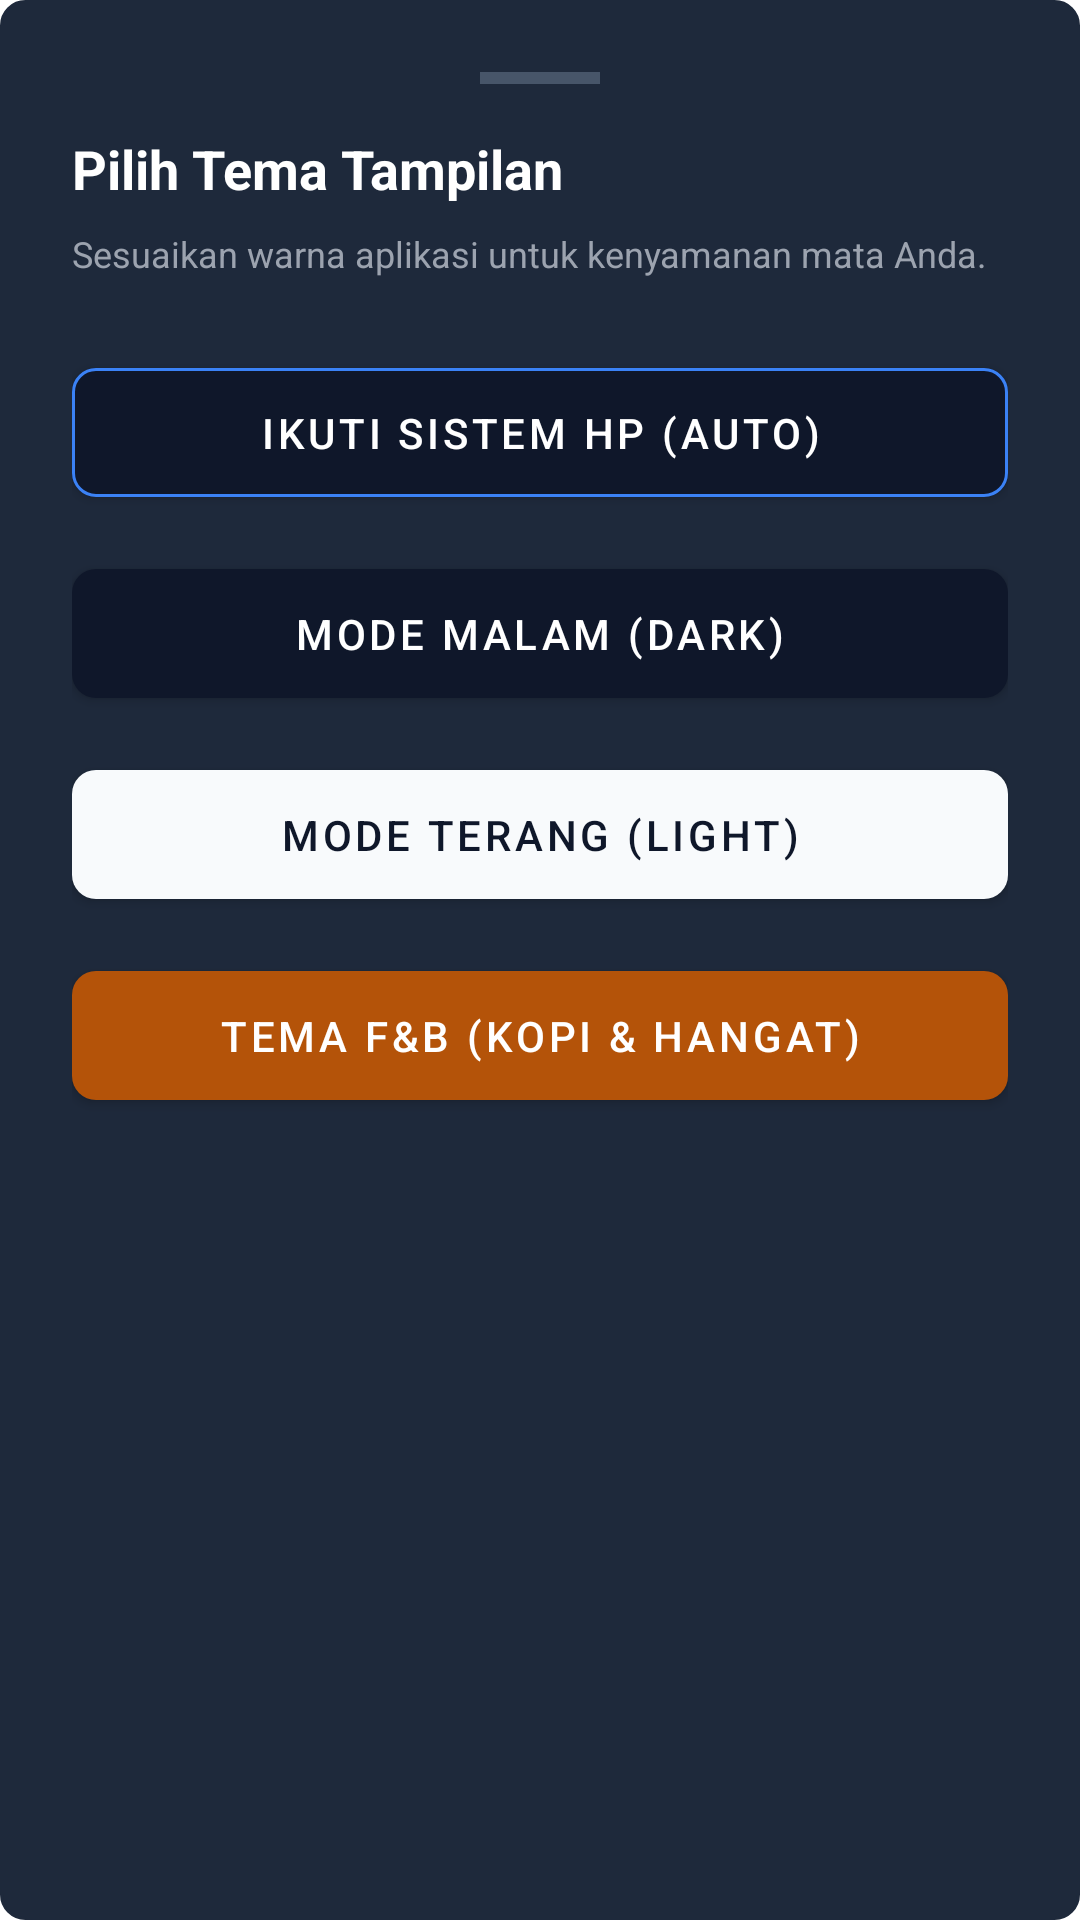

Write the Android layout XML for this screen, with the resource values it uses.
<!-- AndroidManifest.xml: application theme Theme.MaterialComponents.Light.NoActionBar -->
<!-- res/layout/dialog_theme_bottomsheet.xml -->
<?xml version="1.0" encoding="utf-8"?>
<LinearLayout xmlns:android="http://schemas.android.com/apk/res/android"
    xmlns:app="http://schemas.android.com/apk/res-auto"
    android:layout_width="match_parent"
    android:layout_height="wrap_content"
    android:orientation="vertical"
    android:background="@drawable/bg_input_modern"
    android:padding="24dp"
    android:backgroundTint="#1E293B">

    <View
        android:layout_width="40dp"
        android:layout_height="4dp"
        android:layout_gravity="center"
        android:background="#475569"
        android:layout_marginBottom="16dp"/>

    <TextView
        android:layout_width="match_parent"
        android:layout_height="wrap_content"
        android:text="Pilih Tema Tampilan"
        android:textColor="#FFFFFF"
        android:textSize="18sp"
        android:textStyle="bold"
        android:layout_marginBottom="8dp"/>
        
    <TextView
        android:layout_width="match_parent"
        android:layout_height="wrap_content"
        android:text="Sesuaikan warna aplikasi untuk kenyamanan mata Anda."
        android:textColor="#9CA3AF"
        android:textSize="12sp"
        android:layout_marginBottom="24dp"/>

    <com.google.android.material.button.MaterialButton
        android:id="@+id/btnThemeAuto"
        android:layout_width="match_parent"
        android:layout_height="55dp"
        android:text="Ikuti Sistem HP (Auto)"
        android:textColor="#FFFFFF"
        app:backgroundTint="#0F172A"
        app:strokeColor="#3B82F6"
        app:strokeWidth="1dp"
        app:cornerRadius="8dp"
        android:layout_marginBottom="12dp"/>

    <com.google.android.material.button.MaterialButton
        android:id="@+id/btnThemeDark"
        android:layout_width="match_parent"
        android:layout_height="55dp"
        android:text="Mode Malam (Dark)"
        android:textColor="#FFFFFF"
        app:backgroundTint="#0F172A"
        app:cornerRadius="8dp"
        android:layout_marginBottom="12dp"/>

    <com.google.android.material.button.MaterialButton
        android:id="@+id/btnThemeLight"
        android:layout_width="match_parent"
        android:layout_height="55dp"
        android:text="Mode Terang (Light)"
        android:textColor="#0F172A"
        app:backgroundTint="#F8FAFC"
        app:cornerRadius="8dp"
        android:layout_marginBottom="12dp"/>

    <com.google.android.material.button.MaterialButton
        android:id="@+id/btnThemeBrand"
        android:layout_width="match_parent"
        android:layout_height="55dp"
        android:text="Tema F&amp;B (Kopi &amp; Hangat)"
        android:textColor="#FFFFFF"
        app:backgroundTint="#B45309"
        app:cornerRadius="8dp"/>

</LinearLayout>
<!-- resources referenced by this layout -->
<resources>
  <!-- drawable bg_input_modern (drawable) -->
  <?xml version="1.0" encoding="utf-8"?>
  <shape xmlns:android="http://schemas.android.com/apk/res/android">
      <solid android:color="#020617" /> 
      <stroke android:width="1dp" android:color="#334155" /> 
      <corners android:radius="8dp" /> 
  </shape>
</resources>
